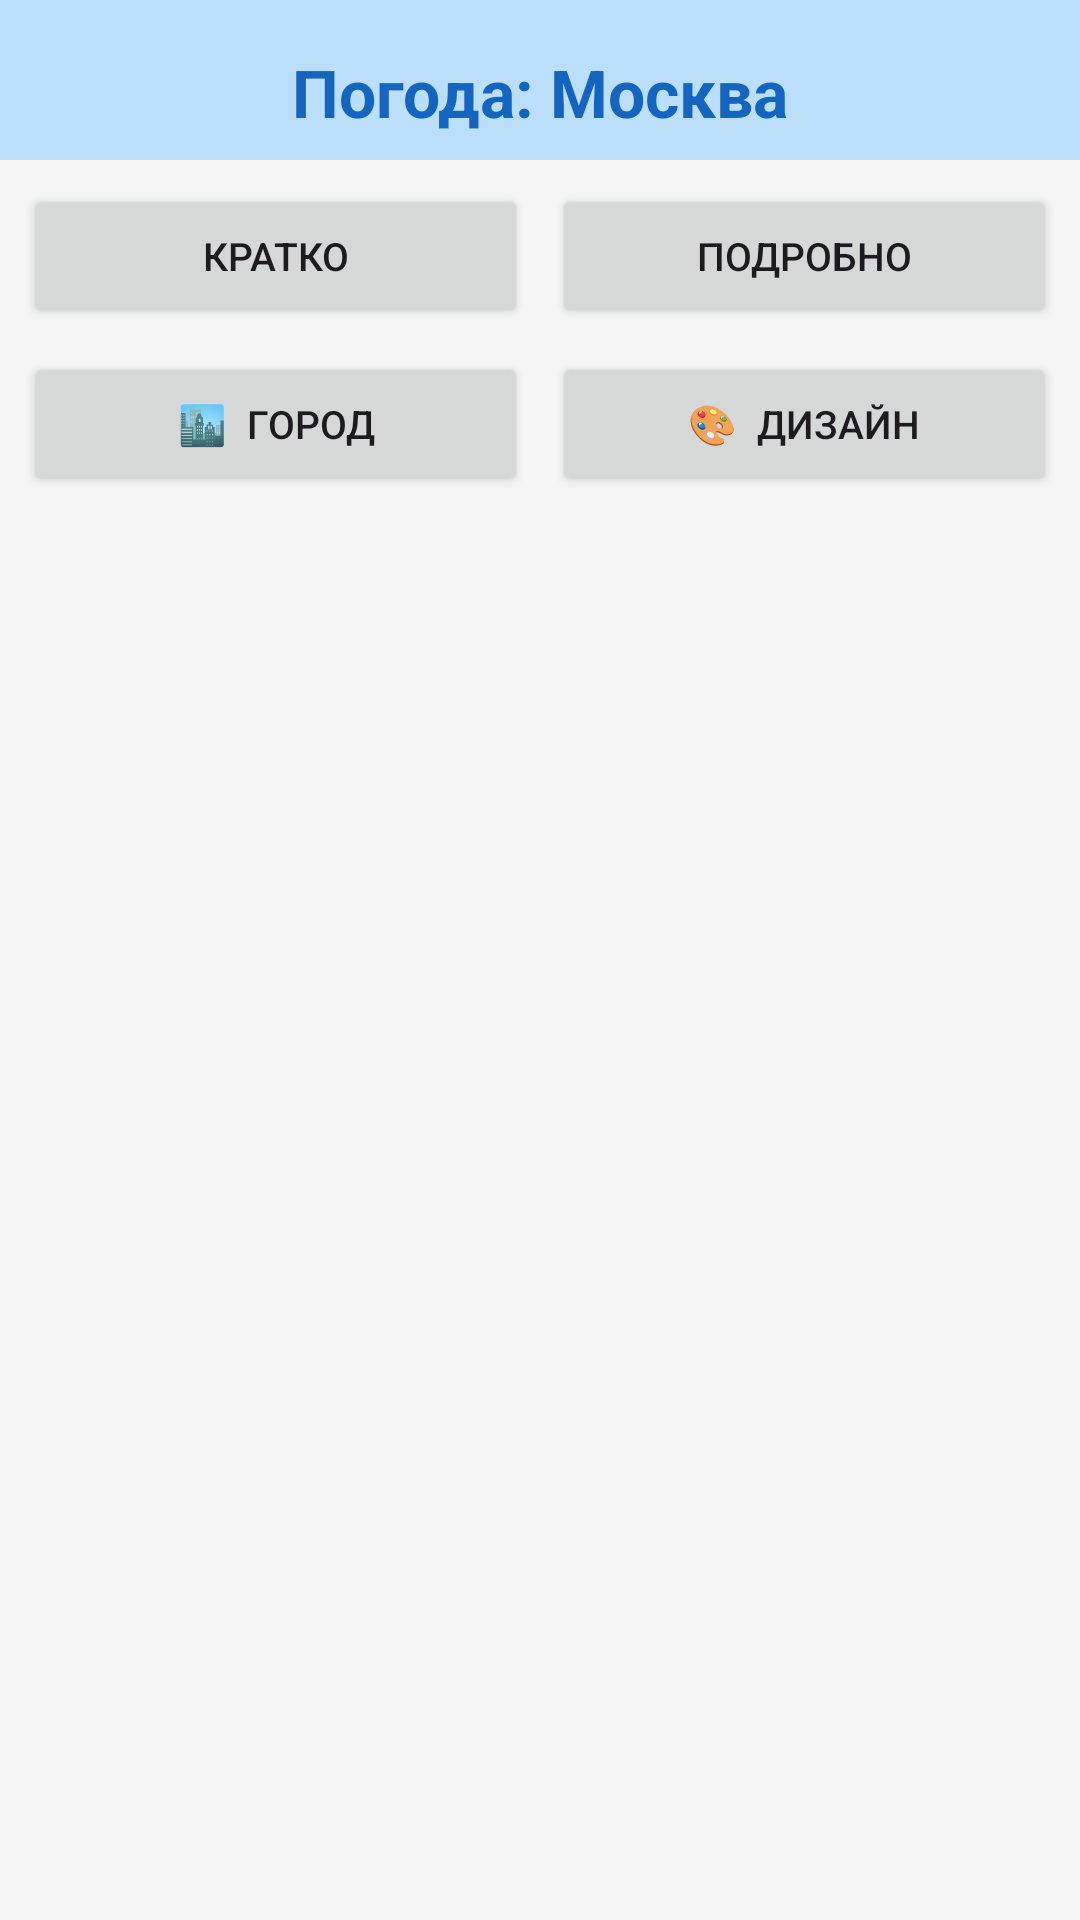

This screen was rendered from an Android layout file. Write that file and the resources it references.
<!-- AndroidManifest.xml: application theme Theme.FragmentDemo26 -->
<!-- res/layout/activity_main.xml -->
<?xml version="1.0" encoding="utf-8"?>
<LinearLayout xmlns:android="http://schemas.android.com/apk/res/android"
    android:layout_width="match_parent"
    android:layout_height="match_parent"
    android:orientation="vertical"
    android:background="#F5F5F5">

    
    <TextView
        android:id="@+id/tvCityTitle"
        android:layout_width="match_parent"
        android:layout_height="wrap_content"
        android:text="Погода: Москва"
        android:textSize="22sp"
        android:textStyle="bold"
        android:textColor="#1565C0"
        android:gravity="center"
        android:paddingTop="16dp"
        android:paddingBottom="8dp"
        android:background="#BBDEFB" />

    
    <LinearLayout
        android:layout_width="match_parent"
        android:layout_height="wrap_content"
        android:orientation="horizontal"
        android:gravity="center"
        android:padding="8dp">

        <Button
            android:id="@+id/btnBrief"
            android:layout_width="0dp"
            android:layout_height="wrap_content"
            android:layout_weight="1"
            android:text="Кратко"
            android:textSize="13sp"
            android:layout_marginEnd="4dp" />

        <Button
            android:id="@+id/btnDetailed"
            android:layout_width="0dp"
            android:layout_height="wrap_content"
            android:layout_weight="1"
            android:text="Подробно"
            android:textSize="13sp"
            android:layout_marginStart="4dp" />
    </LinearLayout>

    
    <LinearLayout
        android:layout_width="match_parent"
        android:layout_height="wrap_content"
        android:orientation="horizontal"
        android:gravity="center"
        android:paddingStart="8dp"
        android:paddingEnd="8dp"
        android:paddingBottom="8dp">

        <Button
            android:id="@+id/btnSelectCity"
            android:layout_width="0dp"
            android:layout_height="wrap_content"
            android:layout_weight="1"
            android:text="🏙  Город"
            android:textSize="13sp"
            android:layout_marginEnd="4dp" />

        <Button
            android:id="@+id/btnSelectDesign"
            android:layout_width="0dp"
            android:layout_height="wrap_content"
            android:layout_weight="1"
            android:text="🎨  Дизайн"
            android:textSize="13sp"
            android:layout_marginStart="4dp" />
    </LinearLayout>

    
    <FrameLayout
        android:id="@+id/container_fragm"
        android:layout_width="match_parent"
        android:layout_height="0dp"
        android:layout_weight="1" />

</LinearLayout>
<!-- resources referenced by this layout -->
<resources>
  <style name="Theme.FragmentDemo26" parent="Base.Theme.FragmentDemo26" />
  <style name="Base.Theme.FragmentDemo26" parent="Theme.Material3.DayNight.NoActionBar">
          
          
      </style>
</resources>
